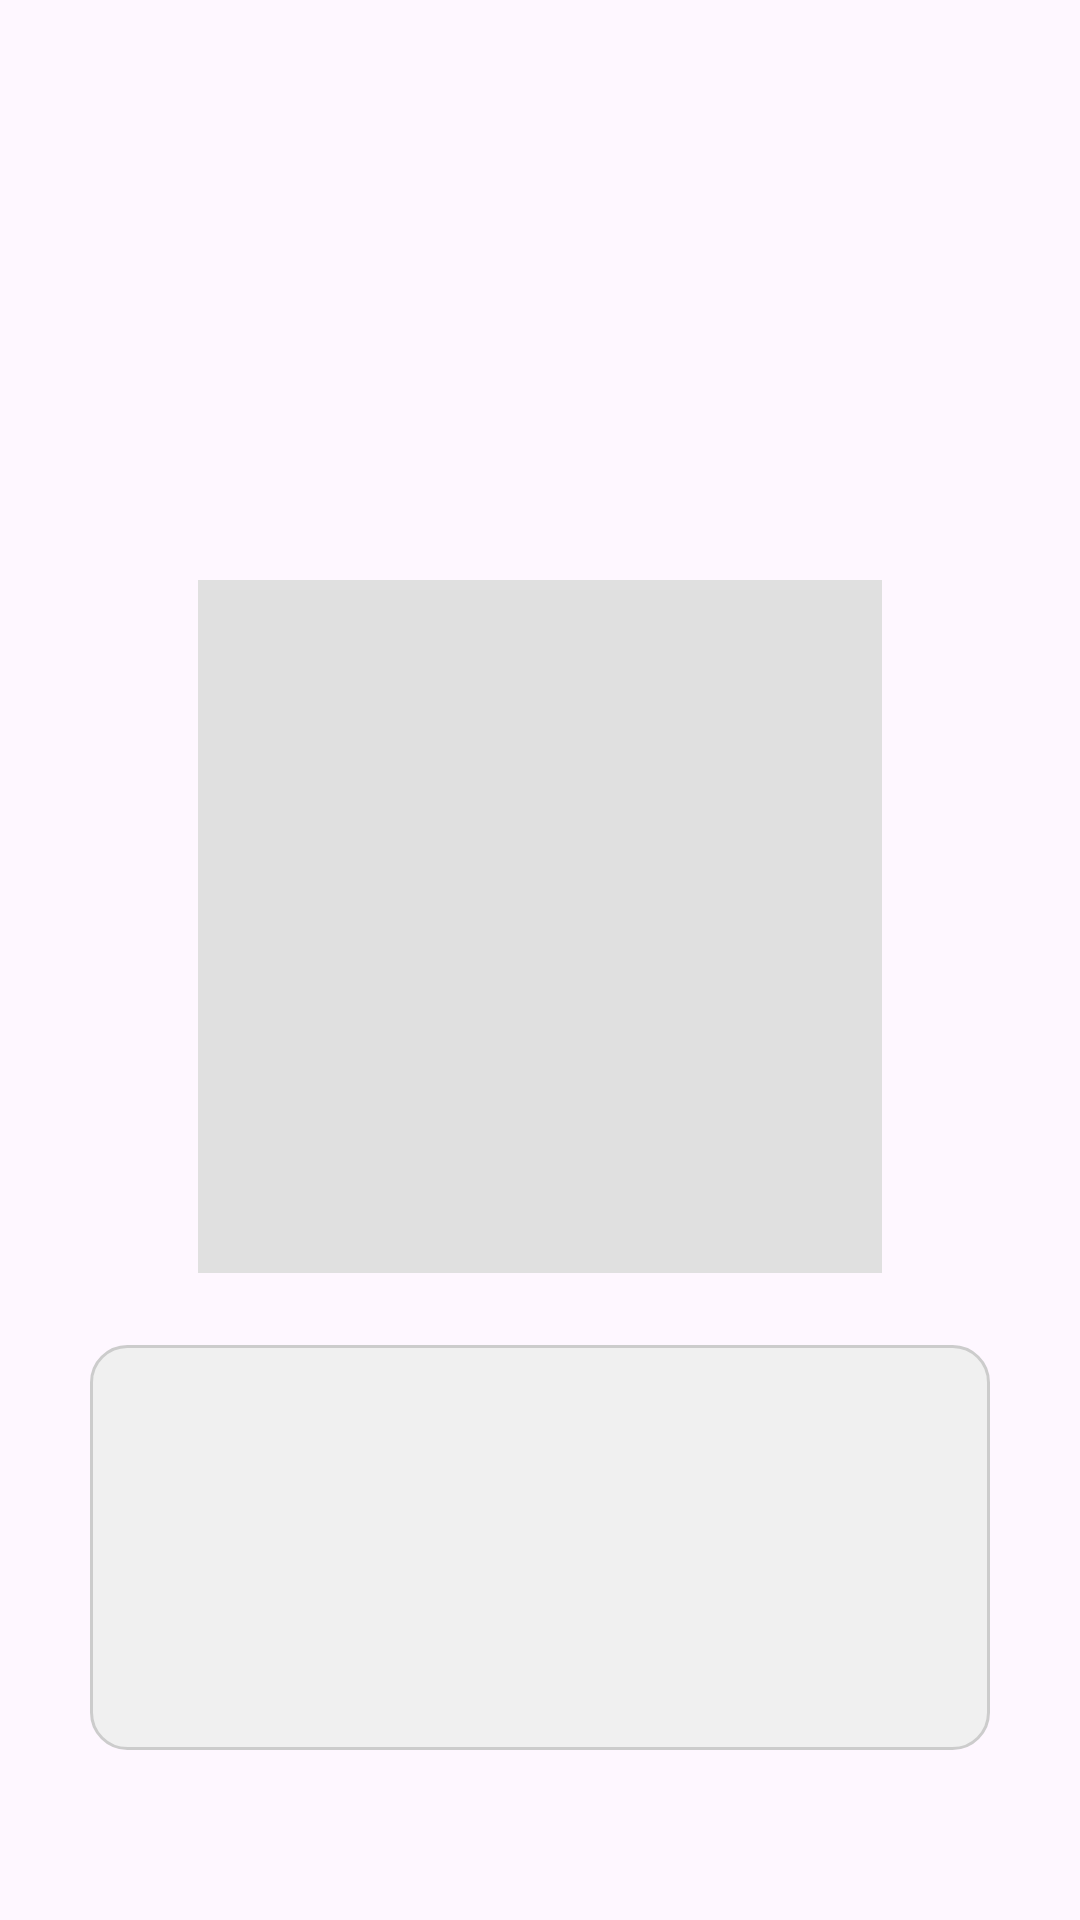

Here is an Android app screen rendered from its layout file. Give the layout XML and the strings, colors and styles it references.
<!-- AndroidManifest.xml: application theme Theme.BMICalculation -->
<!-- res/layout/activity_report.xml -->
<?xml version="1.0" encoding="utf-8"?>
<ScrollView xmlns:android="http://schemas.android.com/apk/res/android"
    android:layout_width="match_parent"
    android:layout_height="match_parent"
    android:padding="16dp"
    android:fillViewport="true">

    
    <FrameLayout
        android:layout_width="match_parent"
        android:layout_height="match_parent">

        <LinearLayout
            android:layout_width="wrap_content"
            android:layout_height="wrap_content"
            android:orientation="vertical"
            android:gravity="center_horizontal"
            android:layout_gravity="center">

            
            <TextView
                android:id="@+id/report_result"
                android:layout_width="wrap_content"
                android:layout_height="wrap_content"
                android:textSize="24sp"
                android:textStyle="bold"
                android:textColor="@color/black"
                android:layout_marginBottom="16dp" />

            
            <TextView
                android:id="@+id/report_category"
                android:layout_width="wrap_content"
                android:layout_height="wrap_content"
                android:layout_marginBottom="16dp"
                android:textColor="@color/black"
                android:textSize="20sp"
                android:textStyle="bold" />

            
            <TextView
                android:id="@+id/report_details"
                android:layout_width="wrap_content"
                android:layout_height="wrap_content"
                android:textSize="16sp"
                android:textColor="@color/black"
                android:layout_marginBottom="24dp"
                android:lineSpacingExtra="8dp" />

            
            <ImageView
                android:id="@+id/report_image"
                android:layout_width="228dp"
                android:layout_height="231dp"
                android:layout_marginBottom="24dp"
                android:background="#E0E0E0"
                android:scaleType="fitCenter" />

            
            <TextView
                android:id="@+id/report_advice"
                android:layout_width="300dp"
                android:layout_height="wrap_content"
                android:minHeight="135dp"
                android:background="@drawable/rounded_corner"
                android:lineSpacingExtra="8dp"
                android:padding="16dp"
                android:textAlignment="center"
                android:textColor="@color/black"
                android:textSize="22sp" />

        </LinearLayout>
    </FrameLayout>
</ScrollView>
<!-- resources referenced by this layout -->
<resources>
  <!-- drawable rounded_corner (drawable) -->
  <?xml version="1.0" encoding="utf-8"?>
  <shape xmlns:android="http://schemas.android.com/apk/res/android">
      <solid android:color="#F0F0F0"/>
      <corners android:radius="12dp"/>
      <stroke android:width="1dp" android:color="#CCCCCC"/>
  </shape>
  <style name="Theme.BMICalculation" parent="Base.Theme.BMICalculation" />
  <style name="Base.Theme.BMICalculation" parent="Theme.Material3.DayNight.NoActionBar">
          
          
      </style>
  <!-- not gathered from this repository: default colours our renderer supplied (Android Studio template values) -->
  <color name="black">#FF000000</color>
</resources>
